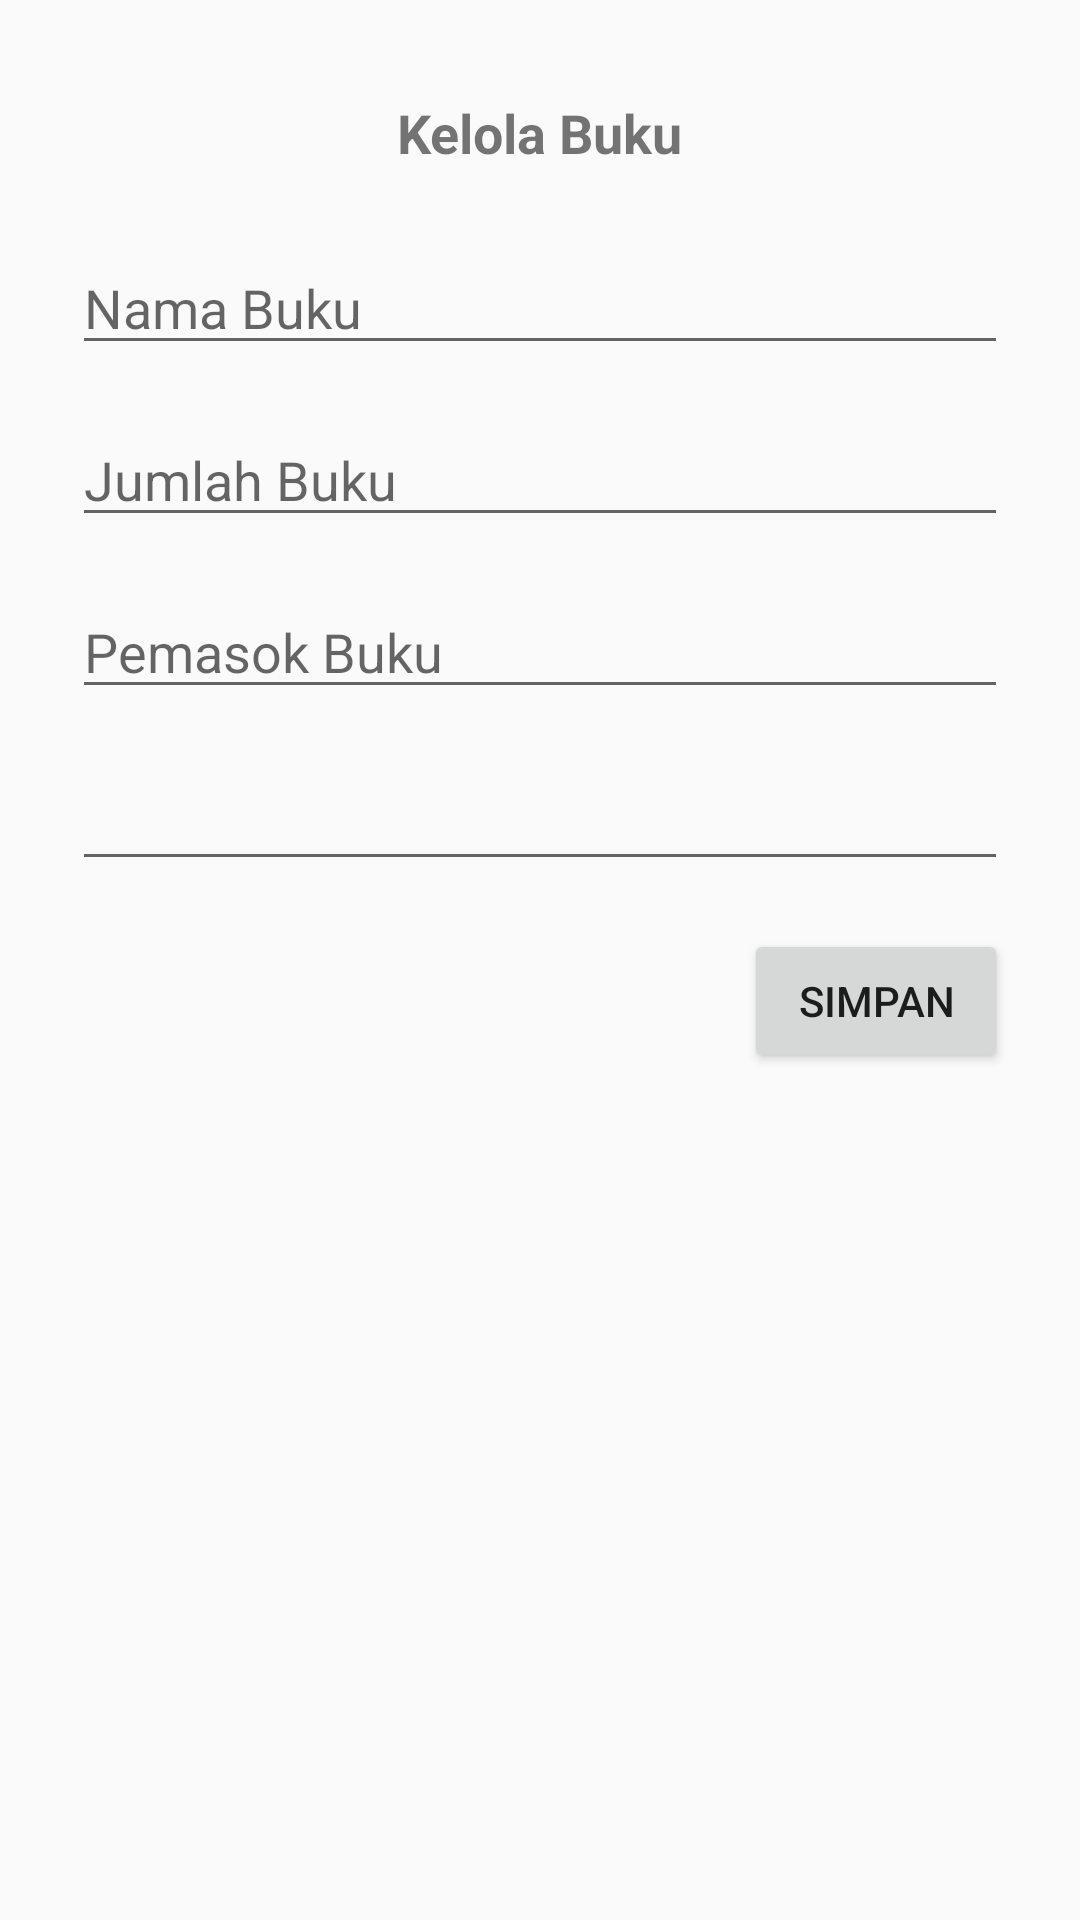

Here is an Android app screen rendered from its layout file. Give the layout XML and the strings, colors and styles it references.
<!-- AndroidManifest.xml: application theme AppTheme -->
<!-- res/layout/activity_add_book.xml -->
<?xml version="1.0" encoding="utf-8"?>
<android.support.constraint.ConstraintLayout xmlns:android="http://schemas.android.com/apk/res/android"
    xmlns:app="http://schemas.android.com/apk/res-auto"
    xmlns:tools="http://schemas.android.com/tools"
    android:layout_width="match_parent"
    android:layout_height="match_parent"
    tools:context="com.boskopi.tokobuku.AddBookActivity">

    <TextView
        android:id="@+id/textView"
        android:layout_width="wrap_content"
        android:layout_height="wrap_content"
        android:layout_marginEnd="8dp"
        android:layout_marginLeft="24dp"
        android:layout_marginRight="24dp"
        android:layout_marginStart="8dp"
        android:layout_marginTop="32dp"
        android:text="Kelola Buku"
        android:textSize="18sp"
        android:textStyle="bold"
        app:layout_constraintLeft_toLeftOf="parent"
        app:layout_constraintRight_toRightOf="parent"
        app:layout_constraintTop_toTopOf="parent" />

    <EditText
        android:id="@+id/etBookName"
        android:layout_width="0dp"
        android:layout_height="wrap_content"
        android:layout_marginLeft="24dp"
        android:layout_marginRight="24dp"
        android:layout_marginTop="24dp"
        android:ems="10"
        android:inputType="text"
        android:hint="Nama Buku"
        app:layout_constraintHorizontal_bias="0.0"
        app:layout_constraintLeft_toLeftOf="parent"
        app:layout_constraintRight_toRightOf="parent"
        app:layout_constraintTop_toBottomOf="@+id/textView" />

    <EditText
        android:id="@+id/etBookCount"
        android:layout_width="0dp"
        android:layout_height="wrap_content"
        android:layout_marginLeft="24dp"
        android:layout_marginRight="24dp"
        android:layout_marginTop="16dp"
        android:ems="10"
        android:inputType="number"
        android:hint="Jumlah Buku"
        app:layout_constraintLeft_toLeftOf="parent"
        app:layout_constraintRight_toRightOf="parent"
        app:layout_constraintTop_toBottomOf="@+id/etBookName"
        app:layout_constraintHorizontal_bias="0.0" />

    <EditText
        android:id="@+id/etSupplier"
        android:layout_width="0dp"
        android:layout_height="wrap_content"
        android:layout_marginLeft="24dp"
        android:layout_marginRight="24dp"
        android:layout_marginTop="16dp"
        android:ems="10"
        android:inputType="text"
        android:hint="Pemasok Buku"
        app:layout_constraintHorizontal_bias="0.0"
        app:layout_constraintLeft_toLeftOf="parent"
        app:layout_constraintRight_toRightOf="parent"
        app:layout_constraintTop_toBottomOf="@+id/etBookCount" />

    <EditText
        android:id="@+id/etDate"
        android:layout_width="0dp"
        android:layout_height="wrap_content"
        android:layout_marginLeft="24dp"
        android:layout_marginRight="24dp"
        android:layout_marginTop="16dp"
        android:ems="10"
        android:inputType="date"
        app:layout_constraintHorizontal_bias="0.0"
        app:layout_constraintLeft_toLeftOf="parent"
        app:layout_constraintRight_toRightOf="parent"
        app:layout_constraintTop_toBottomOf="@+id/etSupplier" />


    <Button
        android:id="@+id/btnSave"
        android:layout_width="wrap_content"
        android:layout_height="48dp"
        android:layout_marginRight="24dp"
        android:layout_marginTop="16dp"
        android:text="Simpan"
        app:layout_constraintRight_toRightOf="parent"
        app:layout_constraintTop_toBottomOf="@+id/etDate" />

</android.support.constraint.ConstraintLayout>
<!-- resources referenced by this layout -->
<resources>
  <style name="AppTheme" parent="Theme.AppCompat.Light.DarkActionBar">
          
          <item name="colorPrimary">@color/colorPrimary</item>
          <item name="colorPrimaryDark">@color/colorPrimaryDark</item>
          <item name="colorAccent">@color/colorAccent</item>
      </style>
  <!-- not gathered from this repository: default colours our renderer supplied (Android Studio template values) -->
  <color name="colorPrimary">#FF6200EE</color>
  <color name="colorPrimaryDark">#FF3700B3</color>
  <color name="colorAccent">#FF03DAC5</color>
</resources>
